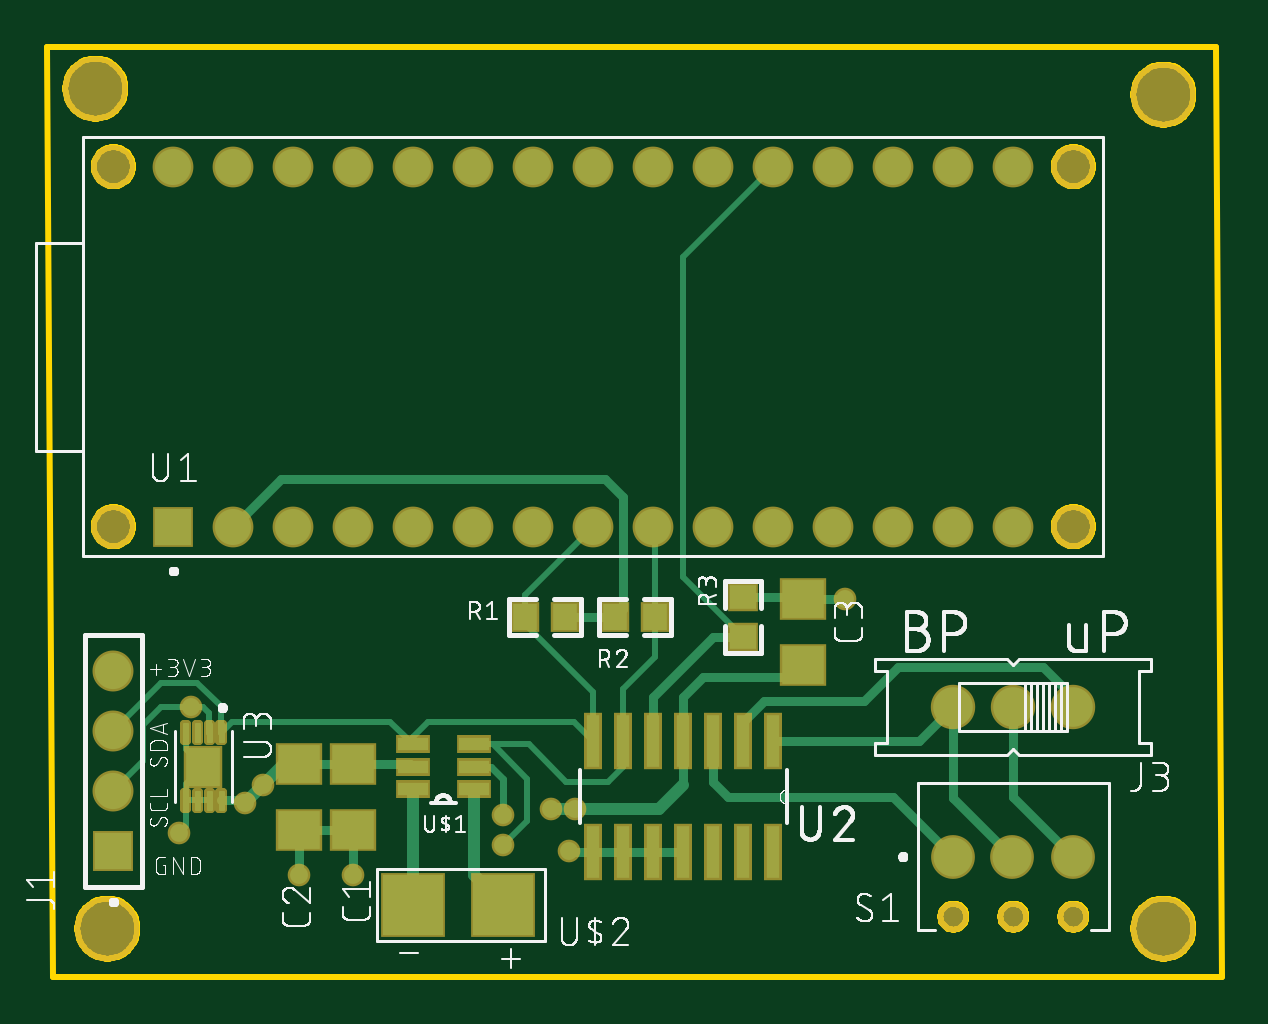
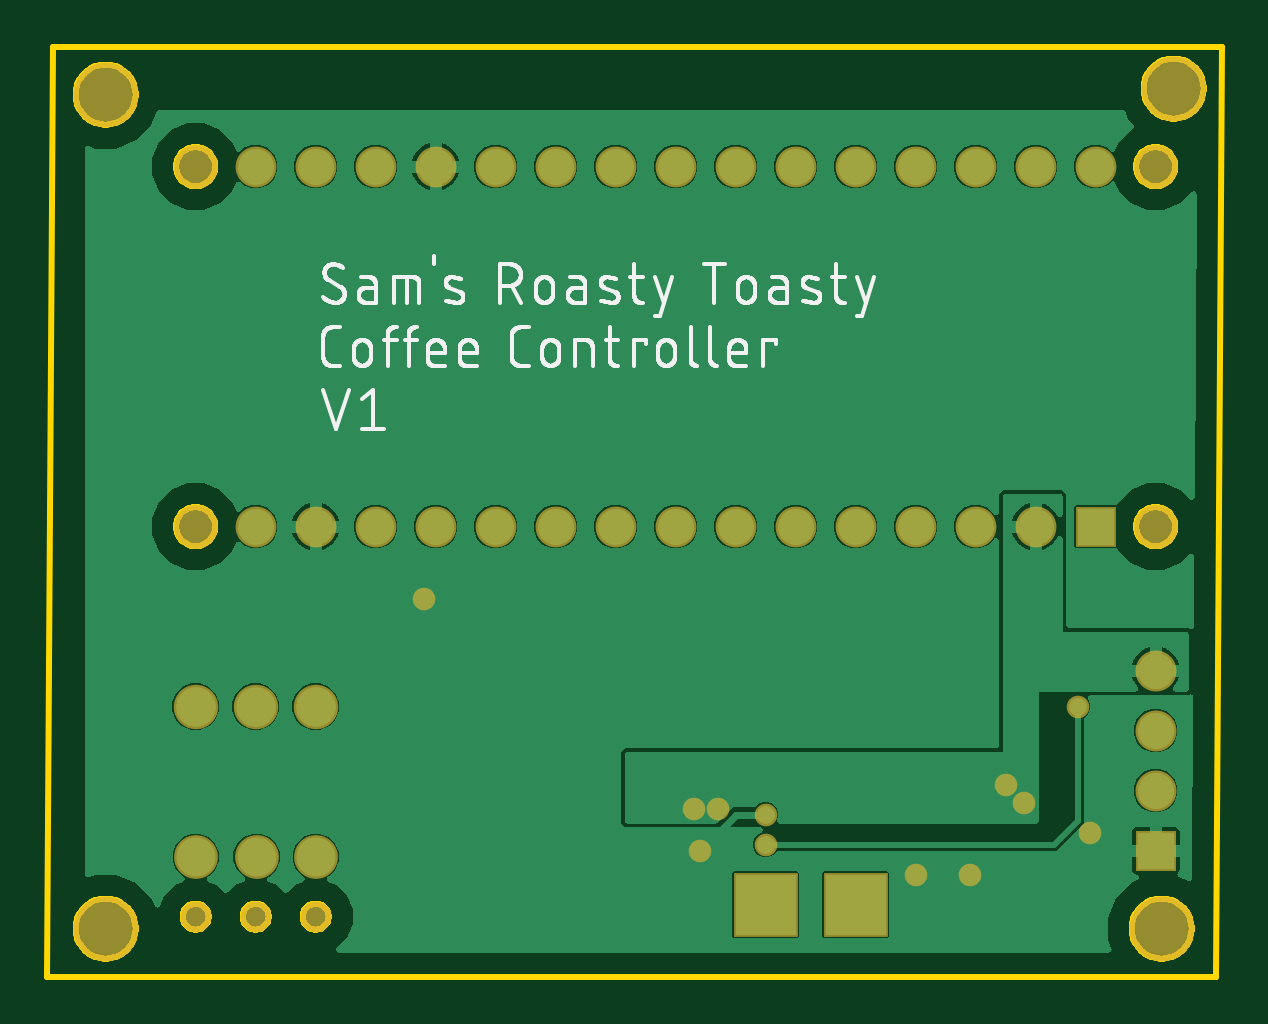
Circuit board: 8 layer files. Board 49.7 x 39.4 mm.
- bottom_copper: copper_bottom.gbr (53448 bytes)
- top_copper: copper_top.gbr (7739 bytes)
- outline: profile.gbr (13896 bytes)
- bottom_silk: silkscreen_bottom.gbr (63536 bytes)
- top_silk: silkscreen_top.gbr (86657 bytes)
- bottom_mask: soldermask_bottom.gbr (1616 bytes)
- top_mask: soldermask_top.gbr (3806 bytes)
- paste: solderpaste_top.gbr (3195 bytes)

=== bottom_copper: copper_bottom.gbr (53448 bytes, source omitted) ===
=== top_copper: copper_top.gbr (7739 bytes, source omitted) ===
=== outline: profile.gbr (13896 bytes, source omitted) ===
=== bottom_silk: silkscreen_bottom.gbr (63536 bytes, source omitted) ===
=== top_silk: silkscreen_top.gbr (86657 bytes, source omitted) ===
=== bottom_mask: soldermask_bottom.gbr ===
G04 EAGLE Gerber RS-274X export*
G75*
%MOMM*%
%FSLAX34Y34*%
%LPD*%
%INSoldermask Bottom*%
%IPPOS*%
%AMOC8*
5,1,8,0,0,1.08239X$1,22.5*%
G01*
%ADD10C,2.743200*%
%ADD11R,1.733200X1.733200*%
%ADD12C,1.733200*%
%ADD13C,1.853200*%
%ADD14C,1.303200*%
%ADD15C,1.879600*%
%ADD16R,1.727200X1.727200*%
%ADD17C,1.727200*%
%ADD18R,2.743200X2.743200*%
%ADD19C,0.959600*%


D10*
X22860Y20320D03*
X469900Y20320D03*
X469900Y373380D03*
X17780Y375920D03*
D11*
X25400Y53340D03*
D12*
X25400Y78740D03*
X25400Y104140D03*
X25400Y129540D03*
D13*
X381000Y50800D03*
X406000Y50800D03*
X431800Y50800D03*
D14*
X381000Y25400D03*
X406400Y25400D03*
X431800Y25400D03*
D15*
X406400Y114300D03*
X431800Y114300D03*
X381000Y114300D03*
D16*
X50800Y190500D03*
D17*
X76200Y190500D03*
X101600Y190500D03*
X127000Y190500D03*
X152400Y190500D03*
X177800Y190500D03*
X203200Y190500D03*
X228600Y190500D03*
X254000Y190500D03*
X279400Y190500D03*
X304800Y190500D03*
X330200Y190500D03*
X355600Y190500D03*
X381000Y190500D03*
X406400Y190500D03*
X406400Y342900D03*
X381000Y342900D03*
X355600Y342900D03*
X330200Y342900D03*
X304800Y342900D03*
X279400Y342900D03*
X254000Y342900D03*
X228600Y342900D03*
X203200Y342900D03*
X177800Y342900D03*
X152400Y342900D03*
X127000Y342900D03*
X101600Y342900D03*
X76200Y342900D03*
X50800Y342900D03*
D13*
X25400Y190500D03*
X25400Y342900D03*
X431800Y342900D03*
X431800Y190500D03*
D18*
X190500Y30480D03*
X152400Y30480D03*
D19*
X58420Y114300D03*
X190500Y55880D03*
X335280Y160020D03*
X218440Y53340D03*
X127000Y43180D03*
X104140Y43180D03*
X53340Y60960D03*
X190500Y68580D03*
X81280Y73660D03*
X88900Y81280D03*
X210820Y71120D03*
X220980Y71120D03*
M02*

=== top_mask: soldermask_top.gbr ===
G04 EAGLE Gerber RS-274X export*
G75*
%MOMM*%
%FSLAX34Y34*%
%LPD*%
%INSoldermask Top*%
%IPPOS*%
%AMOC8*
5,1,8,0,0,1.08239X$1,22.5*%
G01*
%ADD10C,2.743200*%
%ADD11R,2.003200X1.803200*%
%ADD12R,1.733200X1.733200*%
%ADD13C,1.733200*%
%ADD14C,1.853200*%
%ADD15C,1.303200*%
%ADD16R,1.203200X1.303200*%
%ADD17R,1.303200X1.203200*%
%ADD18C,1.879600*%
%ADD19R,1.473200X0.762000*%
%ADD20R,1.727200X1.727200*%
%ADD21C,1.727200*%
%ADD22R,0.762000X2.387600*%
%ADD23C,0.335972*%
%ADD24R,1.628200X1.828200*%
%ADD25R,2.743200X2.743200*%
%ADD26C,0.959600*%


D10*
X22860Y20320D03*
X469900Y20320D03*
X469900Y373380D03*
X17780Y375920D03*
D11*
X127000Y90200D03*
X127000Y62200D03*
X104140Y90200D03*
X104140Y62200D03*
X317500Y160050D03*
X317500Y132050D03*
D12*
X25400Y53340D03*
D13*
X25400Y78740D03*
X25400Y104140D03*
X25400Y129540D03*
D14*
X381000Y50800D03*
X406000Y50800D03*
X431800Y50800D03*
D15*
X381000Y25400D03*
X406400Y25400D03*
X431800Y25400D03*
D16*
X199780Y152400D03*
X216780Y152400D03*
X254880Y152400D03*
X237880Y152400D03*
D17*
X292100Y160900D03*
X292100Y143900D03*
D18*
X406400Y114300D03*
X431800Y114300D03*
X381000Y114300D03*
D19*
X178054Y79502D03*
X178054Y88900D03*
X178054Y98298D03*
X152146Y98298D03*
X152146Y88900D03*
X152146Y79502D03*
D20*
X50800Y190500D03*
D21*
X76200Y190500D03*
X101600Y190500D03*
X127000Y190500D03*
X152400Y190500D03*
X177800Y190500D03*
X203200Y190500D03*
X228600Y190500D03*
X254000Y190500D03*
X279400Y190500D03*
X304800Y190500D03*
X330200Y190500D03*
X355600Y190500D03*
X381000Y190500D03*
X406400Y190500D03*
X406400Y342900D03*
X381000Y342900D03*
X355600Y342900D03*
X330200Y342900D03*
X304800Y342900D03*
X279400Y342900D03*
X254000Y342900D03*
X228600Y342900D03*
X203200Y342900D03*
X177800Y342900D03*
X152400Y342900D03*
X127000Y342900D03*
X101600Y342900D03*
X76200Y342900D03*
X50800Y342900D03*
D14*
X25400Y190500D03*
X25400Y342900D03*
X431800Y342900D03*
X431800Y190500D03*
D22*
X304800Y99822D03*
X292100Y99822D03*
X279400Y99822D03*
X266700Y99822D03*
X254000Y99822D03*
X241300Y99822D03*
X228600Y99822D03*
X228600Y52578D03*
X241300Y52578D03*
X254000Y52578D03*
X266700Y52578D03*
X279400Y52578D03*
X292100Y52578D03*
X304800Y52578D03*
D23*
X70314Y99714D02*
X70314Y106786D01*
X71686Y106786D01*
X71686Y99714D01*
X70314Y99714D01*
X70314Y102906D02*
X71686Y102906D01*
X71686Y106098D02*
X70314Y106098D01*
X65314Y106786D02*
X65314Y99714D01*
X65314Y106786D02*
X66686Y106786D01*
X66686Y99714D01*
X65314Y99714D01*
X65314Y102906D02*
X66686Y102906D01*
X66686Y106098D02*
X65314Y106098D01*
X60314Y106786D02*
X60314Y99714D01*
X60314Y106786D02*
X61686Y106786D01*
X61686Y99714D01*
X60314Y99714D01*
X60314Y102906D02*
X61686Y102906D01*
X61686Y106098D02*
X60314Y106098D01*
X55314Y106786D02*
X55314Y99714D01*
X55314Y106786D02*
X56686Y106786D01*
X56686Y99714D01*
X55314Y99714D01*
X55314Y102906D02*
X56686Y102906D01*
X56686Y106098D02*
X55314Y106098D01*
X55314Y78086D02*
X55314Y71014D01*
X55314Y78086D02*
X56686Y78086D01*
X56686Y71014D01*
X55314Y71014D01*
X55314Y74206D02*
X56686Y74206D01*
X56686Y77398D02*
X55314Y77398D01*
X60314Y78086D02*
X60314Y71014D01*
X60314Y78086D02*
X61686Y78086D01*
X61686Y71014D01*
X60314Y71014D01*
X60314Y74206D02*
X61686Y74206D01*
X61686Y77398D02*
X60314Y77398D01*
X65314Y78086D02*
X65314Y71014D01*
X65314Y78086D02*
X66686Y78086D01*
X66686Y71014D01*
X65314Y71014D01*
X65314Y74206D02*
X66686Y74206D01*
X66686Y77398D02*
X65314Y77398D01*
X70314Y78086D02*
X70314Y71014D01*
X70314Y78086D02*
X71686Y78086D01*
X71686Y71014D01*
X70314Y71014D01*
X70314Y74206D02*
X71686Y74206D01*
X71686Y77398D02*
X70314Y77398D01*
D24*
X63500Y88900D03*
D25*
X190500Y30480D03*
X152400Y30480D03*
D26*
X58420Y114300D03*
X190500Y55880D03*
X335280Y160020D03*
X218440Y53340D03*
X127000Y43180D03*
X104140Y43180D03*
X53340Y60960D03*
X190500Y68580D03*
X81280Y73660D03*
X88900Y81280D03*
X210820Y71120D03*
X220980Y71120D03*
M02*

=== paste: solderpaste_top.gbr ===
G04 EAGLE Gerber RS-274X export*
G75*
%MOMM*%
%FSLAX34Y34*%
%LPD*%
%INSolderpaste Top*%
%IPPOS*%
%AMOC8*
5,1,8,0,0,1.08239X$1,22.5*%
G01*
%ADD10R,1.800000X1.600000*%
%ADD11R,1.000000X1.100000*%
%ADD12R,1.100000X1.000000*%
%ADD13R,1.270000X0.558800*%
%ADD14R,0.558800X2.184400*%
%ADD15R,0.980000X0.590000*%
%ADD16C,0.135000*%


D10*
X127000Y90200D03*
X127000Y62200D03*
X104140Y90200D03*
X104140Y62200D03*
X317500Y160050D03*
X317500Y132050D03*
D11*
X199780Y152400D03*
X216780Y152400D03*
X254880Y152400D03*
X237880Y152400D03*
D12*
X292100Y160900D03*
X292100Y143900D03*
D13*
X178054Y79502D03*
X178054Y88900D03*
X178054Y98298D03*
X152146Y98298D03*
X152146Y88900D03*
X152146Y79502D03*
D14*
X304800Y99822D03*
X292100Y99822D03*
X279400Y99822D03*
X266700Y99822D03*
X254000Y99822D03*
X241300Y99822D03*
X228600Y99822D03*
X228600Y52578D03*
X241300Y52578D03*
X254000Y52578D03*
X266700Y52578D03*
X279400Y52578D03*
X292100Y52578D03*
X304800Y52578D03*
D15*
X63500Y92600D03*
X63500Y85200D03*
D16*
X70325Y99725D02*
X70325Y106775D01*
X71675Y106775D01*
X71675Y99725D01*
X70325Y99725D01*
X70325Y101007D02*
X71675Y101007D01*
X71675Y102289D02*
X70325Y102289D01*
X70325Y103571D02*
X71675Y103571D01*
X71675Y104853D02*
X70325Y104853D01*
X70325Y106135D02*
X71675Y106135D01*
X65325Y106775D02*
X65325Y99725D01*
X65325Y106775D02*
X66675Y106775D01*
X66675Y99725D01*
X65325Y99725D01*
X65325Y101007D02*
X66675Y101007D01*
X66675Y102289D02*
X65325Y102289D01*
X65325Y103571D02*
X66675Y103571D01*
X66675Y104853D02*
X65325Y104853D01*
X65325Y106135D02*
X66675Y106135D01*
X60325Y106775D02*
X60325Y99725D01*
X60325Y106775D02*
X61675Y106775D01*
X61675Y99725D01*
X60325Y99725D01*
X60325Y101007D02*
X61675Y101007D01*
X61675Y102289D02*
X60325Y102289D01*
X60325Y103571D02*
X61675Y103571D01*
X61675Y104853D02*
X60325Y104853D01*
X60325Y106135D02*
X61675Y106135D01*
X55325Y106775D02*
X55325Y99725D01*
X55325Y106775D02*
X56675Y106775D01*
X56675Y99725D01*
X55325Y99725D01*
X55325Y101007D02*
X56675Y101007D01*
X56675Y102289D02*
X55325Y102289D01*
X55325Y103571D02*
X56675Y103571D01*
X56675Y104853D02*
X55325Y104853D01*
X55325Y106135D02*
X56675Y106135D01*
X55325Y78075D02*
X55325Y71025D01*
X55325Y78075D02*
X56675Y78075D01*
X56675Y71025D01*
X55325Y71025D01*
X55325Y72307D02*
X56675Y72307D01*
X56675Y73589D02*
X55325Y73589D01*
X55325Y74871D02*
X56675Y74871D01*
X56675Y76153D02*
X55325Y76153D01*
X55325Y77435D02*
X56675Y77435D01*
X60325Y78075D02*
X60325Y71025D01*
X60325Y78075D02*
X61675Y78075D01*
X61675Y71025D01*
X60325Y71025D01*
X60325Y72307D02*
X61675Y72307D01*
X61675Y73589D02*
X60325Y73589D01*
X60325Y74871D02*
X61675Y74871D01*
X61675Y76153D02*
X60325Y76153D01*
X60325Y77435D02*
X61675Y77435D01*
X65325Y78075D02*
X65325Y71025D01*
X65325Y78075D02*
X66675Y78075D01*
X66675Y71025D01*
X65325Y71025D01*
X65325Y72307D02*
X66675Y72307D01*
X66675Y73589D02*
X65325Y73589D01*
X65325Y74871D02*
X66675Y74871D01*
X66675Y76153D02*
X65325Y76153D01*
X65325Y77435D02*
X66675Y77435D01*
X70325Y78075D02*
X70325Y71025D01*
X70325Y78075D02*
X71675Y78075D01*
X71675Y71025D01*
X70325Y71025D01*
X70325Y72307D02*
X71675Y72307D01*
X71675Y73589D02*
X70325Y73589D01*
X70325Y74871D02*
X71675Y74871D01*
X71675Y76153D02*
X70325Y76153D01*
X70325Y77435D02*
X71675Y77435D01*
M02*

